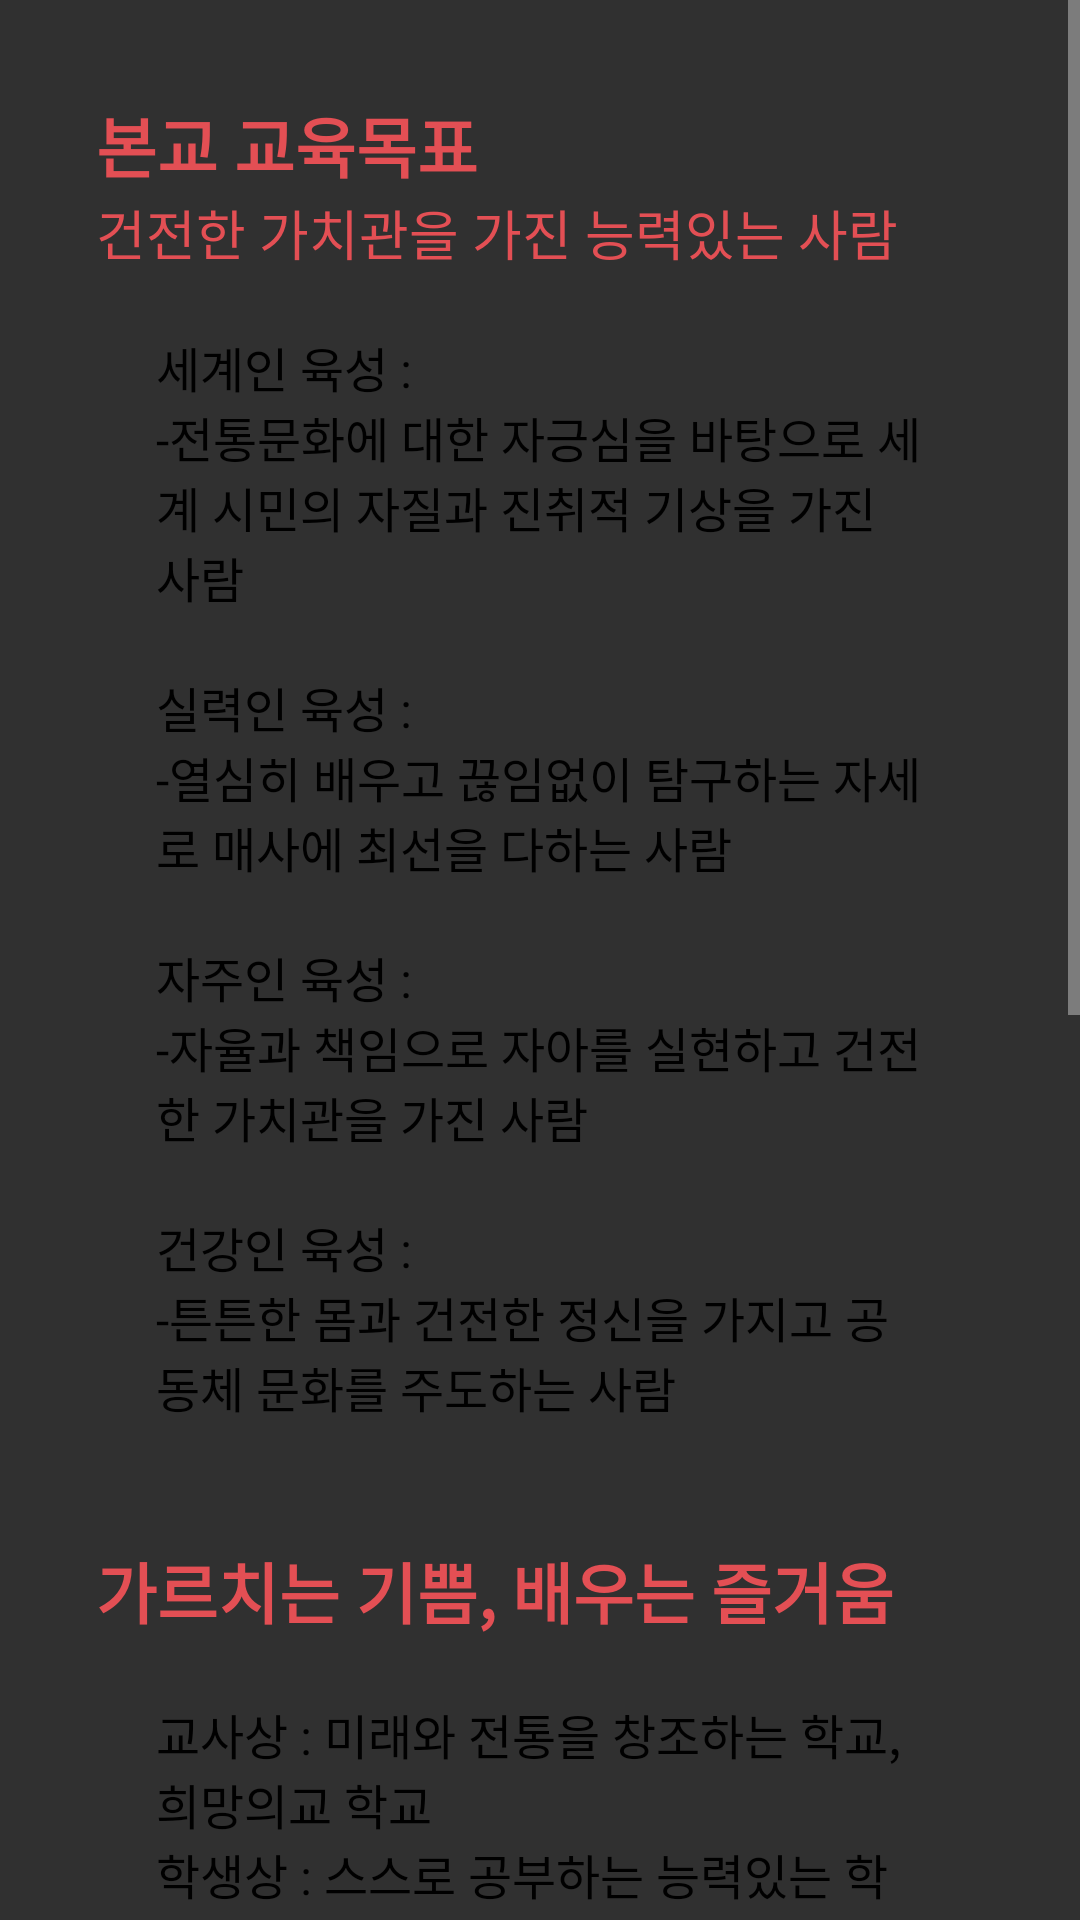

Write the Android layout XML for this screen, with the resource values it uses.
<!-- AndroidManifest.xml: application theme Theme.Sutaek_Material -->
<!-- res/layout/schoolintro_1.xml -->
<?xml version="1.0" encoding="UTF-8"?>
<ScrollView xmlns:android="http://schemas.android.com/apk/res/android"
    android:layout_width="match_parent"
    android:layout_height="match_parent">
    <LinearLayout
        android:layout_width="match_parent"
        android:layout_height="match_parent"
        android:layout_margin="32dp"
        android:orientation="vertical">
        <TextView
            android:layout_width="match_parent"
            android:layout_height="match_parent"
            android:text="@string/our_goal"
            android:textStyle="bold"
            android:textAppearance="?android:attr/textAppearanceLarge"
            android:textColor="@color/public_color" />
        <TextView
            android:layout_width="match_parent"
            android:layout_height="wrap_content"
            android:text="@string/our_goal_desc"
            android:textAppearance="?android:attr/textAppearanceMedium"
            android:textColor="@color/public_color" />
        <LinearLayout
            android:layout_width="match_parent"
            android:layout_height="match_parent"
            android:layout_margin="10dp"
            android:orientation="vertical" >
            <TextView
                android:layout_width="match_parent"
                android:layout_height="match_parent"
                android:layout_margin="10dp"
                android:textAppearance="?android:attr/textAppearanceListItem"
                android:text="@string/our_goal_sub_1"
                android:textColor="@android:color/black" />
            <TextView
                android:layout_width="match_parent"
                android:layout_height="match_parent"
                android:layout_margin="10dp"
                android:textAppearance="?android:attr/textAppearanceListItem"
                android:text="@string/our_goal_sub_2"
                android:textColor="@android:color/black" />
            <TextView
                android:layout_width="match_parent"
                android:layout_height="match_parent"
                android:layout_margin="10dp"
                android:textAppearance="?android:attr/textAppearanceListItem"
                android:text="@string/our_goal_sub_3"
                android:textColor="@android:color/black" />
            <TextView
                android:layout_width="match_parent"
                android:layout_height="match_parent"
                android:layout_margin="10dp"
                android:textAppearance="?android:attr/textAppearanceListItem"
                android:text="@string/our_goal_sub_4"
                android:textColor="@color/md_black_1000" />
            </LinearLayout>
        <TextView
            android:layout_width="match_parent"
            android:layout_height="match_parent"
            android:layout_marginTop="20dp"
            android:text="@string/our_imagin"
            android:textStyle="bold"
            android:textAppearance="?android:attr/textAppearanceLarge"
            android:textColor="@color/public_color" />

        <LinearLayout
            android:layout_width="match_parent"
            android:layout_height="match_parent"
            android:layout_margin="10dp"
            android:orientation="vertical" >
            <TextView
                android:layout_width="match_parent"
                android:layout_height="match_parent"
                android:layout_centerHorizontal="true"
                android:textAppearance="?android:attr/textAppearanceListItem"
                android:layout_margin="10dp"
                android:text="@string/our_imagin_sub_1"
                android:textColor="@color/md_black_1000" />
        </LinearLayout>
        <TextView
            android:layout_width="match_parent"
            android:layout_height="match_parent"
            android:layout_marginTop="20dp"
            android:text="@string/our_philosophy"
            android:textStyle="bold"
            android:textAppearance="?android:attr/textAppearanceLarge"
            android:textColor="@color/public_color" />

        <LinearLayout
            android:layout_width="match_parent"
            android:layout_height="match_parent"
            android:layout_margin="10dp"
            android:orientation="vertical" >
            <TextView
                android:layout_width="fill_parent"
                android:layout_height="wrap_content"
                android:layout_centerHorizontal="true"
                android:textAppearance="?android:attr/textAppearanceListItem"
                android:gravity="center"
                android:text="@string/our_philosophy_sub"
                android:textColor="@color/md_black_1000" />
        </LinearLayout>
        <TextView
            android:layout_width="match_parent"
            android:layout_height="match_parent"
            android:layout_marginTop="20dp"
            android:text="@string/our_activity"
            android:textStyle="bold"
            android:textAppearance="?android:attr/textAppearanceLarge"
            android:textColor="@color/public_color" />

        <LinearLayout
            android:layout_width="match_parent"
            android:layout_height="match_parent"
            android:layout_marginBottom="40dp"
            android:orientation="vertical" >
            <TextView
                android:layout_width="match_parent"
                android:layout_height="match_parent"
                android:layout_margin="20dp"
                android:textAppearance="?android:attr/textAppearanceListItem"
                android:layout_centerHorizontal="true"
                android:text="@string/our_activity_sub"
                android:textColor="@color/md_black_1000" />
        </LinearLayout>
    </LinearLayout>
</ScrollView>
<!-- resources referenced by this layout -->
<resources>
  <color name="md_black_1000">#000000</color>
  <color name="public_color">#ffe34f54</color>
  <string name="our_activity">본교 교육활동</string>
  <string name="our_activity_sub">
      1.예절바른 학생, 실력 있는 학생 기르기
      \n2.개인특기, 창의력 계발 교육 충실
      \n3.열린 교육을 지향하는 민주적 학교 운영
      \n4.능력별 학습으로 균등한 학습기회 제공
      \n5.회화 중심의 외국어 교육 강화(Lab 실 운영)
      \n6.미래사회를 대비하는 컴퓨터 교육 강화(컴퓨터실 1,2 운영)
      </string>
  <string name="our_goal">본교 교육목표</string>
  <string name="our_goal_desc">건전한 가치관을 가진 능력있는 사람</string>
  <string name="our_goal_sub_1">세계인 육성 :
      \n-전통문화에 대한 자긍심을 바탕으로 세계 시민의 자질과 진취적 기상을 가진 사람</string>
  <string name="our_goal_sub_2">실력인 육성 :
      \n-열심히 배우고 끊임없이 탐구하는 자세로 매사에 최선을 다하는 사람</string>
  <string name="our_goal_sub_3">자주인 육성 :
      \n-자율과 책임으로 자아를 실현하고 건전한 가치관을 가진 사람</string>
  <string name="our_goal_sub_4">건강인 육성 :
      \n-튼튼한 몸과 건전한 정신을 가지고 공동체 문화를 주도하는 사람</string>
  <string name="our_imagin">가르치는 기쁨, 배우는 즐거움</string>
  <string name="our_imagin_sub_1">교사상 : 미래와 전통을 창조하는 학교, 희망의교 학교
      \n학생상 : 스스로 공부하는 능력있는 학생, 꿈을 키우는 학생
     \n교사상 : 품위 있고 존경 받는 교사, 능력있는 교사</string>
  <string name="our_philosophy">본교 교육이념</string>
  <string name="our_philosophy_sub">미래에 도전하는 창의적인 민주시민 육성</string>
  <style name="Theme.Sutaek_Material" parent="Theme.AppCompat.NoActionBar">
          <item name="colorPrimary">@color/public_color</item>
          <item name="colorPrimaryDark">@color/public_darker_color</item>
          <item name="colorAccent">@color/md_amber_500</item>
          <item name="windowActionBar">false</item>
          
          <item name="drawerArrowStyle">@style/DrawerArrowStyle</item>
  
          
          <item name="actionOverflowButtonStyle">@style/OverflowStyle</item>
      </style>
  <color name="public_darker_color">#b52227</color>
  <color name="md_amber_500">#ffc107</color>
  <style name="DrawerArrowStyle" parent="Widget.AppCompat.DrawerArrowToggle">
          <item name="spinBars">true</item>
          <item name="color">@android:color/white</item>
      </style>
  <style name="OverflowStyle" parent="Widget.AppCompat.ActionButton.Overflow">
          <item name="android:src">@drawable/ic_action_navigation_more_vert</item>
      </style>
</resources>
